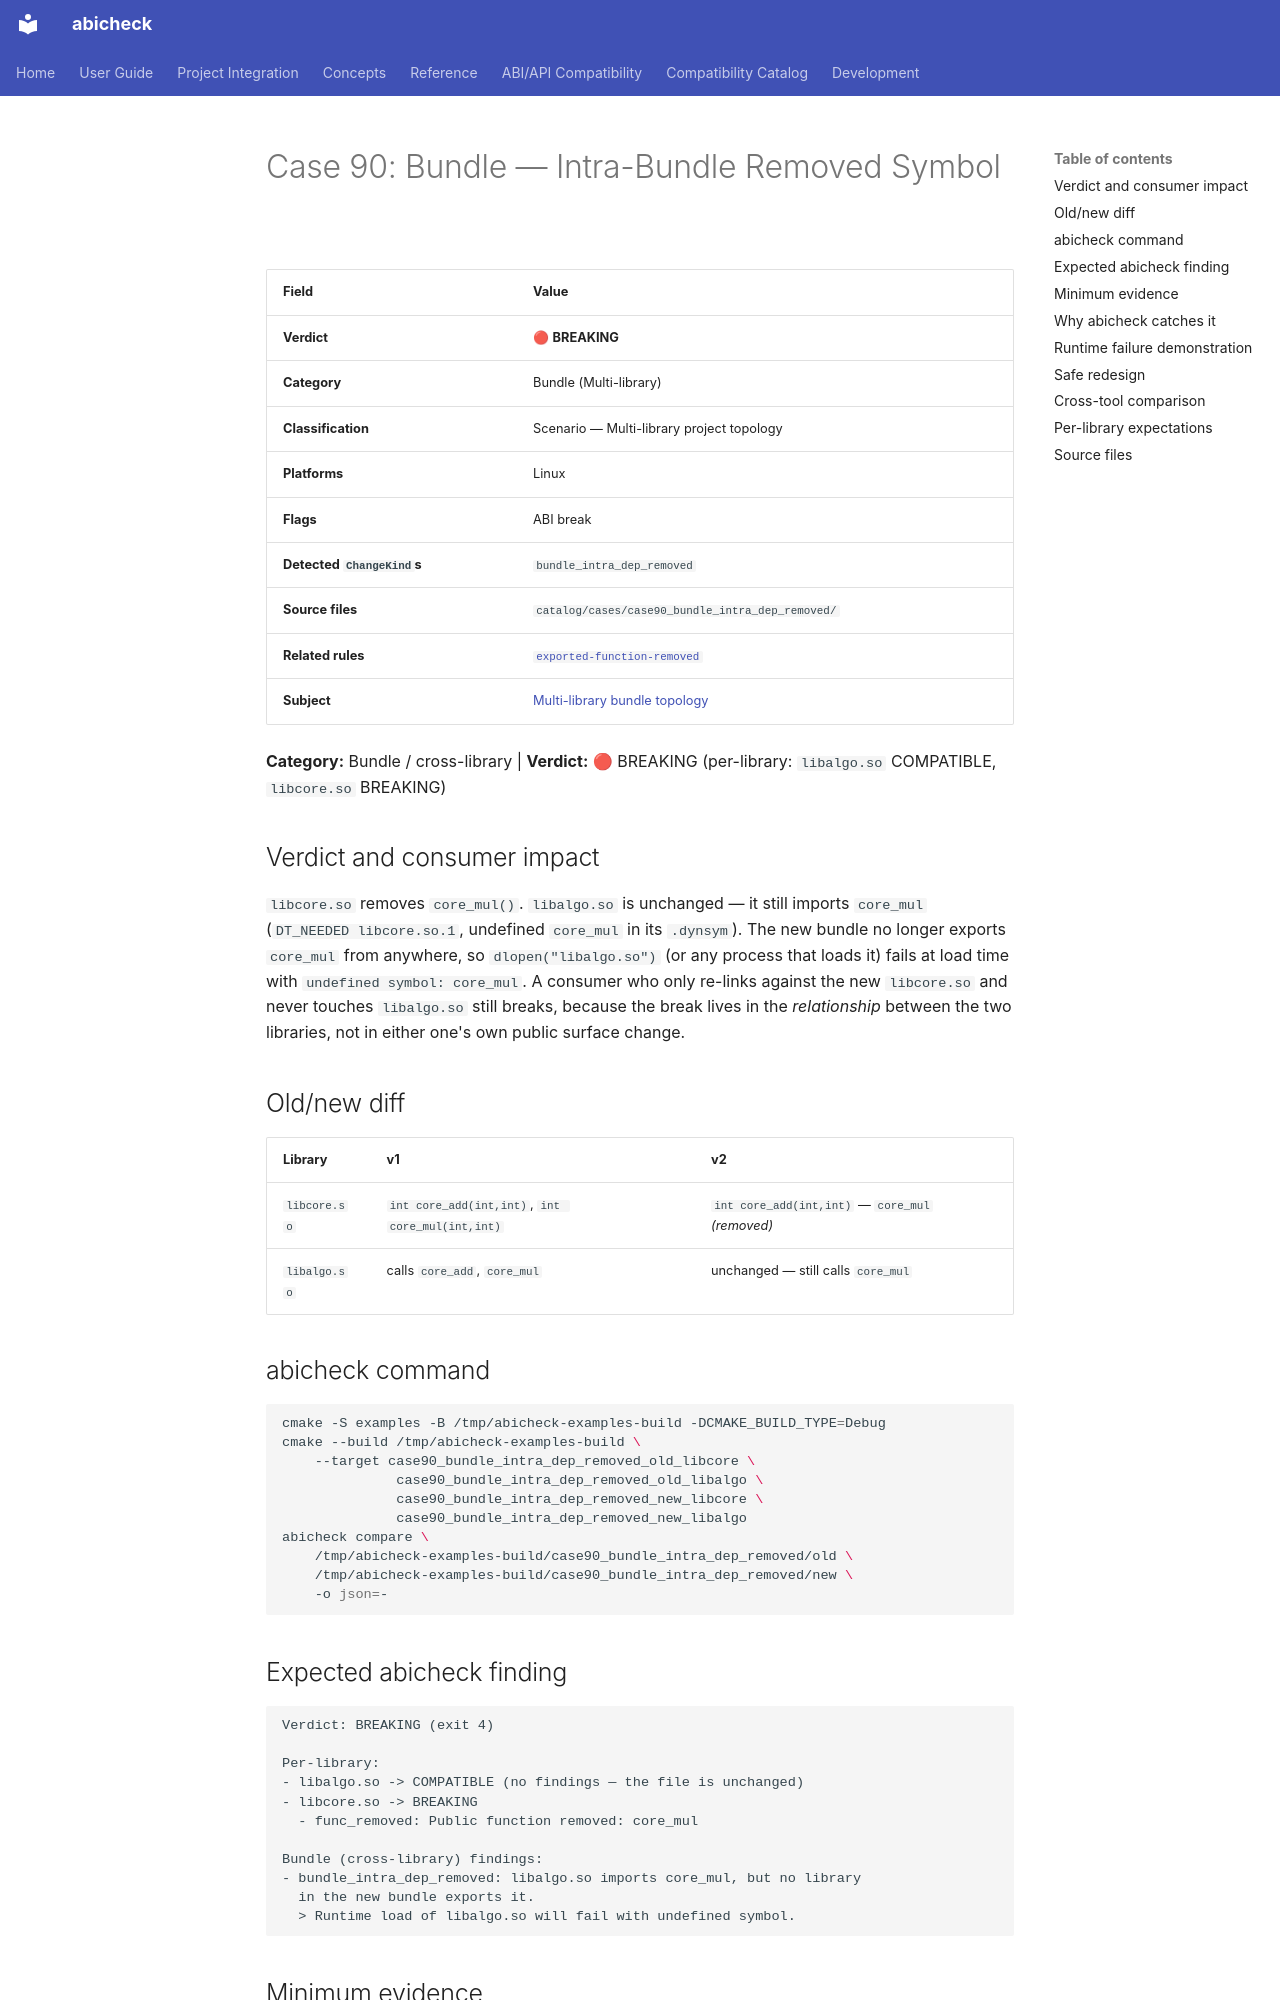

repository: abicheck/abicheck · page: reference/examples/case90_bundle_intra_dep_removed/index.html · generator: mkdocs

<!-- DO NOT EDIT — generated by scripts/gen_examples_docs.py. Source: catalog/cases/<case>/README.md + catalog/ground_truth.json. -->
# Case 90: Bundle — Intra-Bundle Removed Symbol

| Field | Value |
|-------|-------|
| **Verdict** | 🔴 **BREAKING** |
| **Category** | Bundle (Multi-library) |
| **Classification** | Scenario — Multi-library project topology |
| **Platforms** | Linux |
| **Flags** | ABI break |
| **Detected `ChangeKind`s** | `bundle_intra_dep_removed` |
| **Source files** | `catalog/cases/case90_bundle_intra_dep_removed/` |
| **Related rules** | [`exported-function-removed`](by-rule/exported-function-removed.md) |
| **Subject** | [Multi-library bundle topology](by-subject/multi-library-bundle-topology.md) |

**Category:** Bundle / cross-library | **Verdict:** 🔴 BREAKING
(per-library: `libalgo.so` COMPATIBLE, `libcore.so` BREAKING)

## Verdict and consumer impact

`libcore.so` removes `core_mul()`. `libalgo.so` is unchanged — it still
imports `core_mul` (`DT_NEEDED libcore.so.1`, undefined `core_mul` in its
`.dynsym`). The new bundle no longer exports `core_mul` from anywhere, so
`dlopen("libalgo.so")` (or any process that loads it) fails at load time
with `undefined symbol: core_mul`. A consumer who only re-links against the
new `libcore.so` and never touches `libalgo.so` still breaks, because the
break lives in the *relationship* between the two libraries, not in either
one's own public surface change.

## Old/new diff

| Library | v1 | v2 |
|---|---|---|
| `libcore.so` | `int core_add(int,int)`, `int core_mul(int,int)` | `int core_add(int,int)` — `core_mul` *(removed)* |
| `libalgo.so` | calls `core_add`, `core_mul` | unchanged — still calls `core_mul` |

## abicheck command

```bash
cmake -S examples -B /tmp/abicheck-examples-build -DCMAKE_BUILD_TYPE=Debug
cmake --build /tmp/abicheck-examples-build \
    --target case90_bundle_intra_dep_removed_old_libcore \
              case90_bundle_intra_dep_removed_old_libalgo \
              case90_bundle_intra_dep_removed_new_libcore \
              case90_bundle_intra_dep_removed_new_libalgo
abicheck compare \
    /tmp/abicheck-examples-build/case90_bundle_intra_dep_removed/old \
    /tmp/abicheck-examples-build/case90_bundle_intra_dep_removed/new \
    -o json=-
```

## Expected abicheck finding

```text
Verdict: BREAKING (exit 4)

Per-library:
- libalgo.so -> COMPATIBLE (no findings — the file is unchanged)
- libcore.so -> BREAKING
  - func_removed: Public function removed: core_mul

Bundle (cross-library) findings:
- bundle_intra_dep_removed: libalgo.so imports core_mul, but no library
  in the new bundle exports it.
  > Runtime load of libalgo.so will fail with undefined symbol.
```
